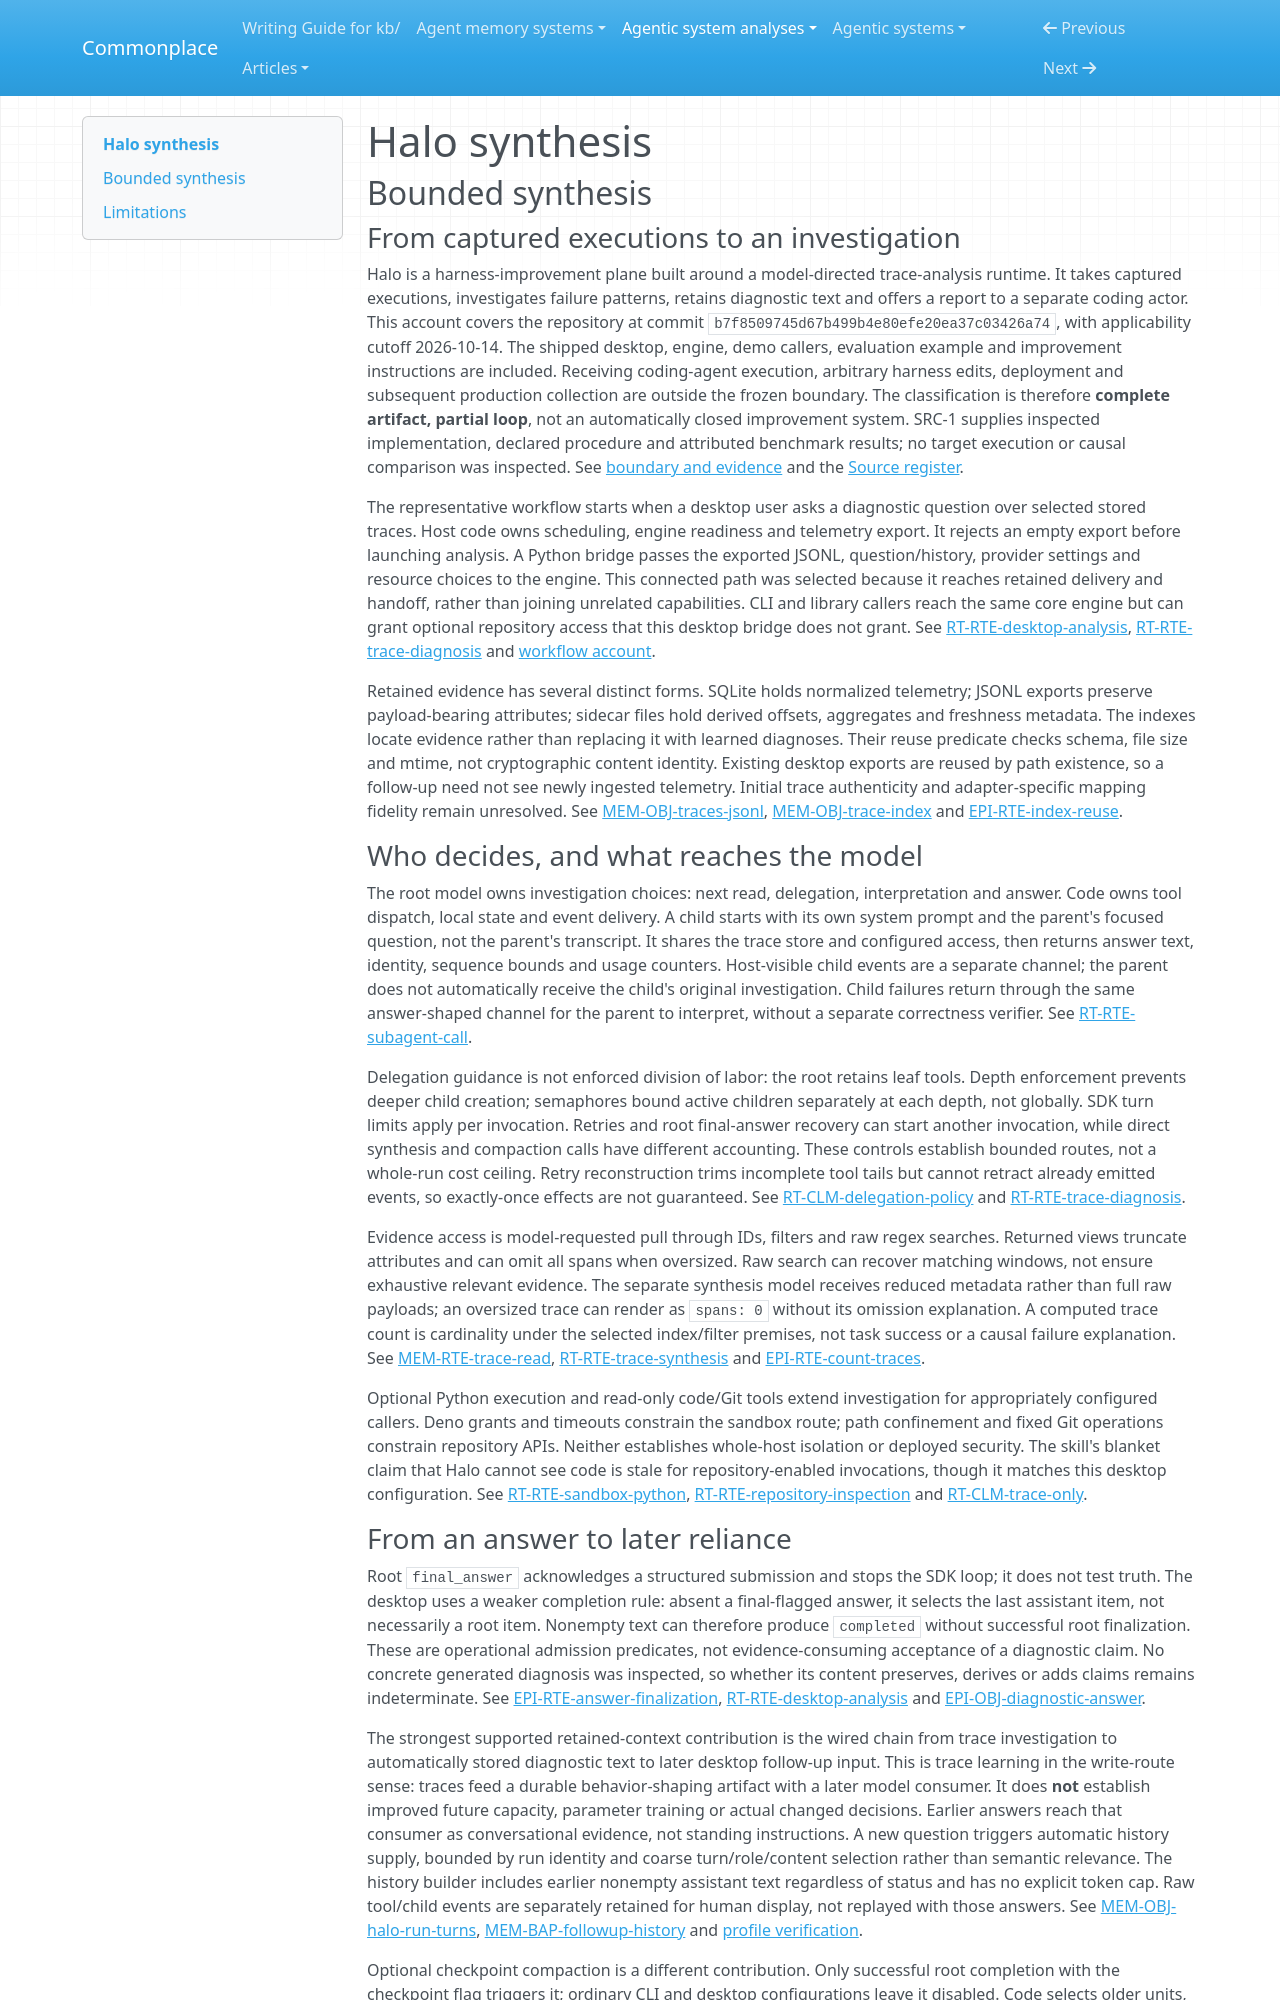

repository: zby/commonplace · page: agentic-system-analyses/retained/halo/synthesis/index.html · generator: mkdocs

---
type: agentic-system-analyses/types/agentic-system-synthesis.md
description: "Halo couples model-directed trace diagnosis with retained follow-up context and user-confirmed report handoff; external harness improvement remains a partial loop."
run-id: AAS-2026-10-14-halo-c4ed89d7f99f-01
reviewed-boundary: b7f8509745d67b499b4e80efe20ea37c03426a74
---

# Halo synthesis

## Bounded synthesis

### From captured executions to an investigation

Halo is a harness-improvement plane built around a model-directed trace-analysis runtime. It takes captured executions, investigates failure patterns, retains diagnostic text and offers a report to a separate coding actor. This account covers the repository at commit `b7f8509745d67b499b4e80efe20ea37c03426a74`, with applicability cutoff 2026-10-14. The shipped desktop, engine, demo callers, evaluation example and improvement instructions are included. Receiving coding-agent execution, arbitrary harness edits, deployment and subsequent production collection are outside the frozen boundary. The classification is therefore **complete artifact, partial loop**, not an automatically closed improvement system. SRC-1 supplies inspected implementation, declared procedure and attributed benchmark results; no target execution or causal comparison was inspected. See [boundary and evidence](boundary.md#boundary-and-evidence) and the [Source register](boundary.md#source-register).

The representative workflow starts when a desktop user asks a diagnostic question over selected stored traces. Host code owns scheduling, engine readiness and telemetry export. It rejects an empty export before launching analysis. A Python bridge passes the exported JSONL, question/history, provider settings and resource choices to the engine. This connected path was selected because it reaches retained delivery and handoff, rather than joining unrelated capabilities. CLI and library callers reach the same core engine but can grant optional repository access that this desktop bridge does not grant. See [RT-RTE-desktop-analysis](runtime.md#rt-rte-desktop-analysis), [RT-RTE-trace-diagnosis](runtime.md#rt-rte-trace-diagnosis) and [workflow account](workflow.md#workflow-account).

Retained evidence has several distinct forms. SQLite holds normalized telemetry; JSONL exports preserve payload-bearing attributes; sidecar files hold derived offsets, aggregates and freshness metadata. The indexes locate evidence rather than replacing it with learned diagnoses. Their reuse predicate checks schema, file size and mtime, not cryptographic content identity. Existing desktop exports are reused by path existence, so a follow-up need not see newly ingested telemetry. Initial trace authenticity and adapter-specific mapping fidelity remain unresolved. See [MEM-OBJ-traces-jsonl](memory.md#mem-obj-traces-jsonl), [MEM-OBJ-trace-index](memory.md#mem-obj-trace-index) and [EPI-RTE-index-reuse](epistemic.md#epi-rte-index-reuse).

### Who decides, and what reaches the model

The root model owns investigation choices: next read, delegation, interpretation and answer. Code owns tool dispatch, local state and event delivery. A child starts with its own system prompt and the parent's focused question, not the parent's transcript. It shares the trace store and configured access, then returns answer text, identity, sequence bounds and usage counters. Host-visible child events are a separate channel; the parent does not automatically receive the child's original investigation. Child failures return through the same answer-shaped channel for the parent to interpret, without a separate correctness verifier. See [RT-RTE-subagent-call](runtime.md#rt-rte-subagent-call).

Delegation guidance is not enforced division of labor: the root retains leaf tools. Depth enforcement prevents deeper child creation; semaphores bound active children separately at each depth, not globally. SDK turn limits apply per invocation. Retries and root final-answer recovery can start another invocation, while direct synthesis and compaction calls have different accounting. These controls establish bounded routes, not a whole-run cost ceiling. Retry reconstruction trims incomplete tool tails but cannot retract already emitted events, so exactly-once effects are not guaranteed. See [RT-CLM-delegation-policy](runtime.md#rt-clm-delegation-policy) and [RT-RTE-trace-diagnosis](runtime.md#rt-rte-trace-diagnosis).

Evidence access is model-requested pull through IDs, filters and raw regex searches. Returned views truncate attributes and can omit all spans when oversized. Raw search can recover matching windows, not ensure exhaustive relevant evidence. The separate synthesis model receives reduced metadata rather than full raw payloads; an oversized trace can render as `spans: 0` without its omission explanation. A computed trace count is cardinality under the selected index/filter premises, not task success or a causal failure explanation. See [MEM-RTE-trace-read](memory.md#mem-rte-trace-read), [RT-RTE-trace-synthesis](runtime.md#rt-rte-trace-synthesis) and [EPI-RTE-count-traces](epistemic.md#epi-rte-count-traces).

Optional Python execution and read-only code/Git tools extend investigation for appropriately configured callers. Deno grants and timeouts constrain the sandbox route; path confinement and fixed Git operations constrain repository APIs. Neither establishes whole-host isolation or deployed security. The skill's blanket claim that Halo cannot see code is stale for repository-enabled invocations, though it matches this desktop configuration. See [RT-RTE-sandbox-python](runtime.md#rt-rte-sandbox-python), [RT-RTE-repository-inspection](runtime.md#rt-rte-repository-inspection) and [RT-CLM-trace-only](runtime.md#rt-clm-trace-only).
